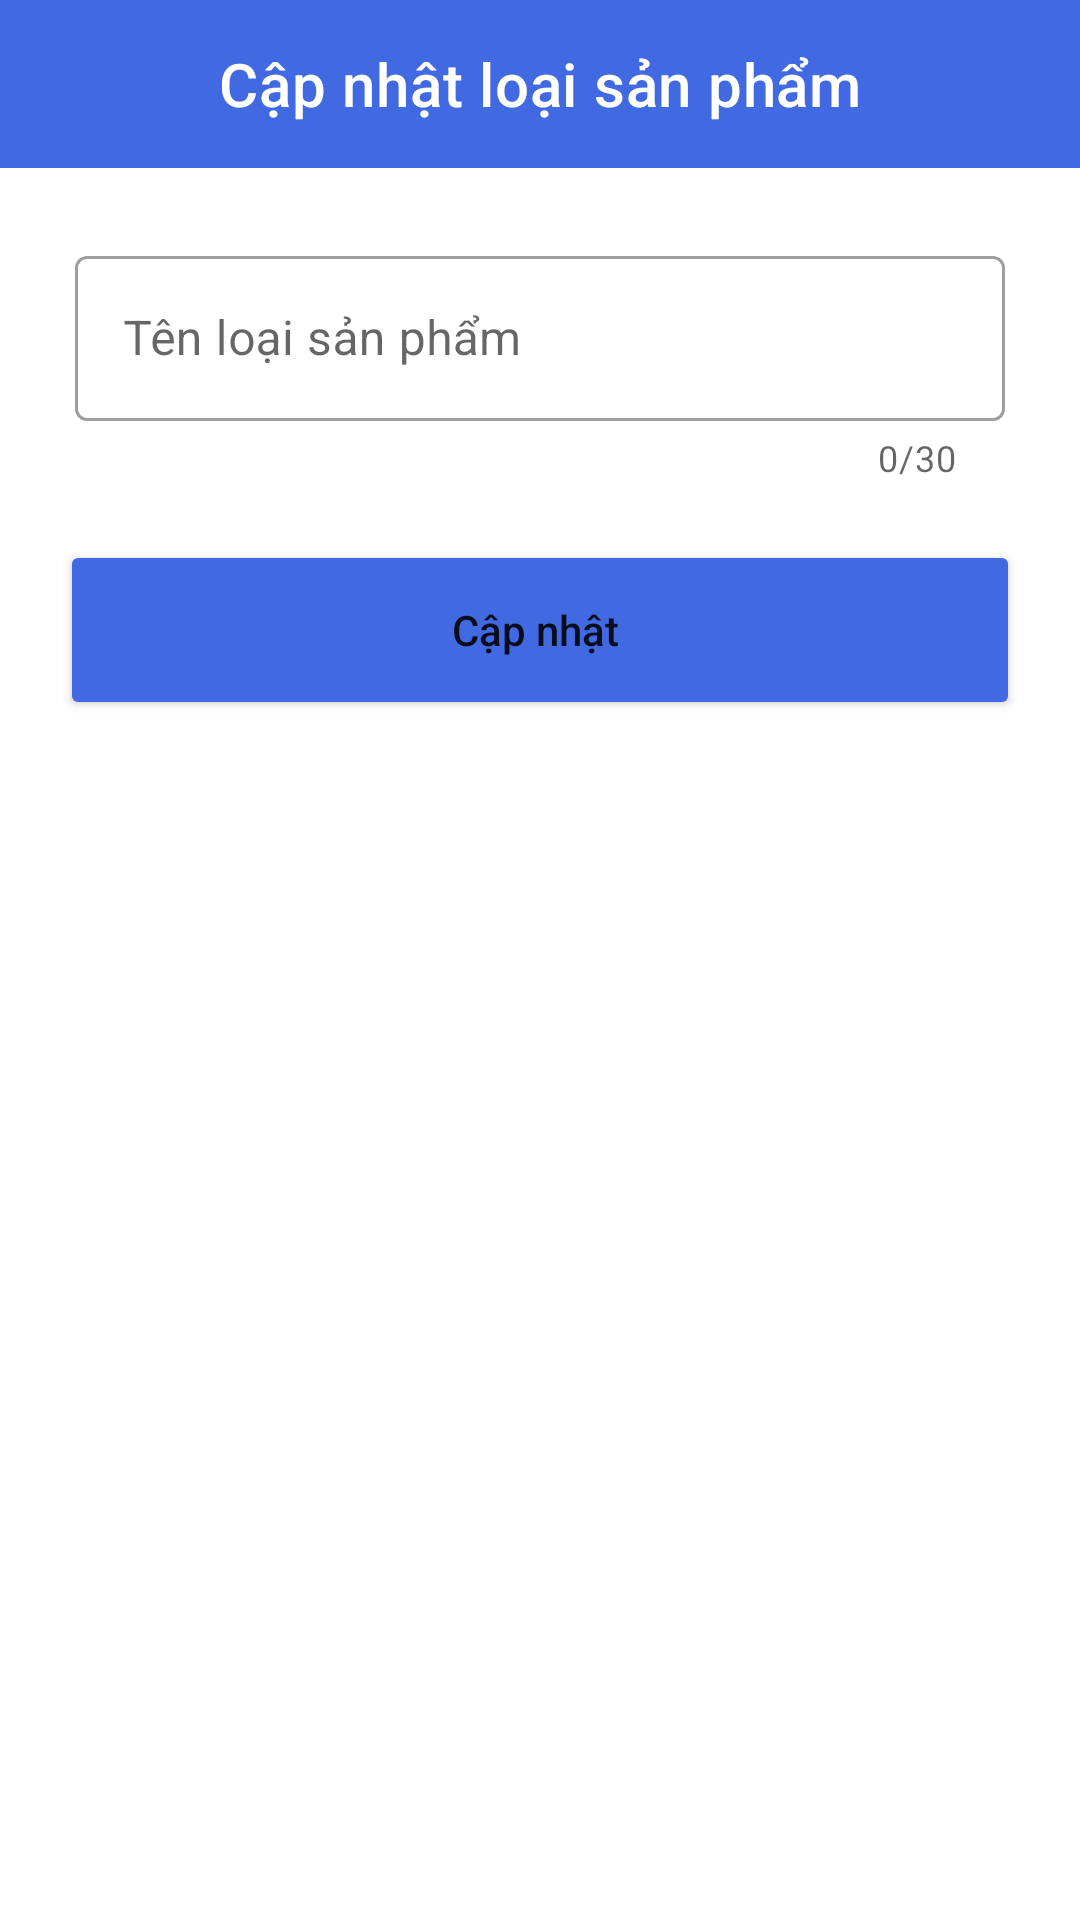

Layout XML and referenced resources for this Android screen:
<!-- AndroidManifest.xml: application theme Theme.Microchip -->
<!-- res/layout/activity_edit_product_type.xml -->
<?xml version="1.0" encoding="utf-8"?>
<ScrollView xmlns:android="http://schemas.android.com/apk/res/android"
    xmlns:tools="http://schemas.android.com/tools"
    android:layout_width="match_parent"
    android:layout_height="match_parent"
    xmlns:app="http://schemas.android.com/apk/res-auto"
    tools:context=".activity.product.AddProductActivity">

    <RelativeLayout
        android:layout_width="match_parent"
        android:layout_height="wrap_content">

        <com.google.android.material.appbar.AppBarLayout
            android:id="@+id/app_bar_layout"
            android:background="@color/RoyalBlue"
            android:layout_alignParentTop="true"
            android:layout_width="match_parent"
            android:layout_height="wrap_content">

            <com.google.android.material.appbar.MaterialToolbar
                android:id="@+id/toolbar"
                android:layout_width="match_parent"
                android:layout_height="?attr/actionBarSize"
                app:titleTextColor="@color/White"
                app:titleCentered="true"
                app:title="Cập nhật loại sản phẩm" />

        </com.google.android.material.appbar.AppBarLayout>

        <com.google.android.material.textfield.TextInputLayout
            android:id="@+id/textInputLayoutName"
            style="@style/Widget.MaterialComponents.TextInputLayout.OutlinedBox"
            android:layout_width="match_parent"
            android:layout_height="80dp"
            android:layout_marginStart="25dp"
            android:layout_marginTop="80dp"
            android:layout_marginEnd="25dp"
            android:hint="Tên loại sản phẩm"
            app:counterEnabled="true"
            app:counterMaxLength="30"
            app:endIconMode="clear_text"
            app:helperTextTextColor="@color/Red"
            app:layout_constraintEnd_toEndOf="parent"
            app:layout_constraintHorizontal_bias="1.0"
            app:layout_constraintStart_toStartOf="parent"
            >
            <com.google.android.material.textfield.TextInputEditText
                android:id="@+id/input_name"
                android:layout_width="match_parent"
                android:layout_height="55dp"
                android:maxLength="31" />

        </com.google.android.material.textfield.TextInputLayout>

        <Button
            android:id="@+id/btn_add_product_type"
            android:layout_width="match_parent"
            android:layout_height="60dp"
            android:layout_below="@+id/textInputLayoutName"
            android:layout_alignParentStart="true"
            android:layout_alignParentEnd="true"
            android:layout_marginStart="20dp"
            android:layout_marginTop="20dp"
            android:layout_marginEnd="20dp"
            android:layout_marginBottom="50dp"
            android:backgroundTint="@color/RoyalBlue"
            android:textAllCaps="false"
            android:text="Cập nhật " />

    </RelativeLayout>
</ScrollView>
<!-- resources referenced by this layout -->
<resources>
  <color name="Red">#FF0000</color>
  <color name="RoyalBlue">#4169E1</color>
  <color name="White">#FFFFFF</color>
  <style name="Theme.Microchip" parent="Base.Theme.Microchip" />
  <style name="Base.Theme.Microchip" parent="Theme.MaterialComponents.DayNight.NoActionBar">
          
          
      </style>
</resources>
